Run: headless pygame with SDL's dummy video driver; simulated clock (each Clock.tick advances the game by its frame time, no real sleeping); random seed 0; keys injected as events and as key.get_pressed() state; no mouse input.
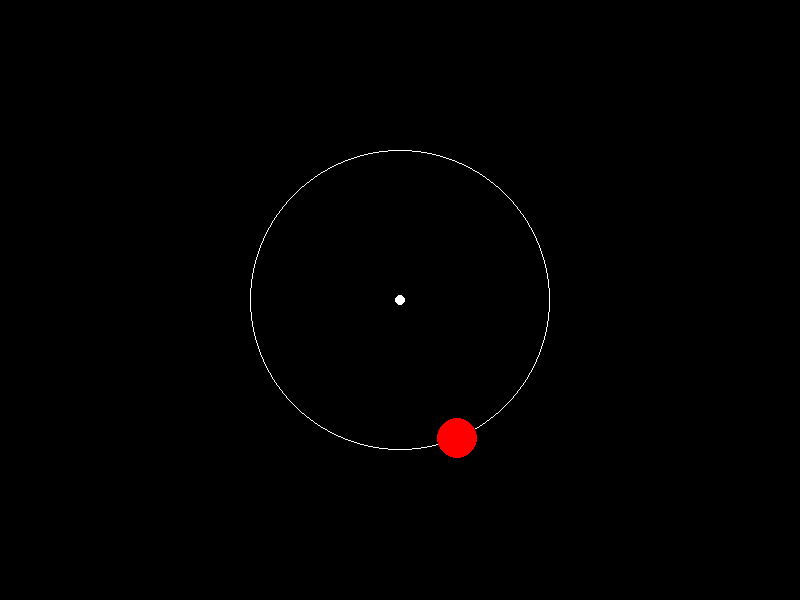
Frame 1 of 4 · flips 1–60 · no input
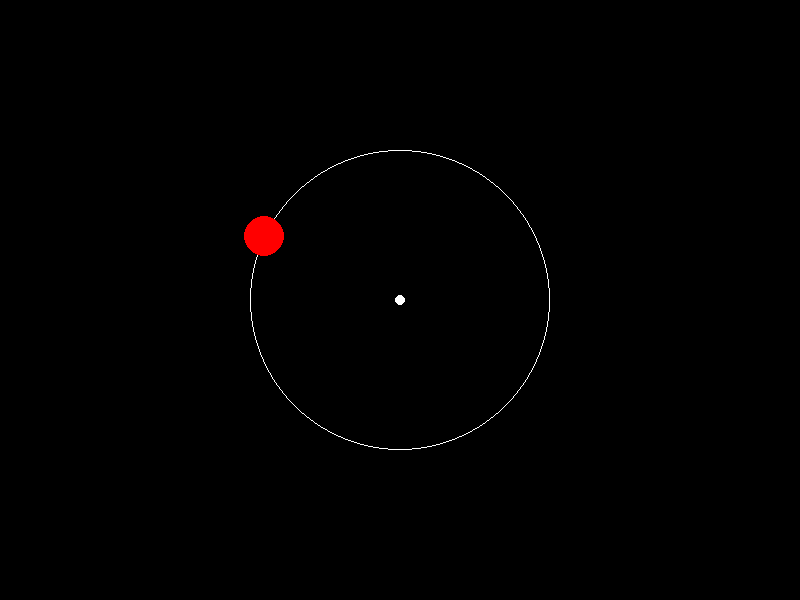
Frame 2 of 4 · flips 61–180 · tapped SPACE, RETURN · held RIGHT (→), D
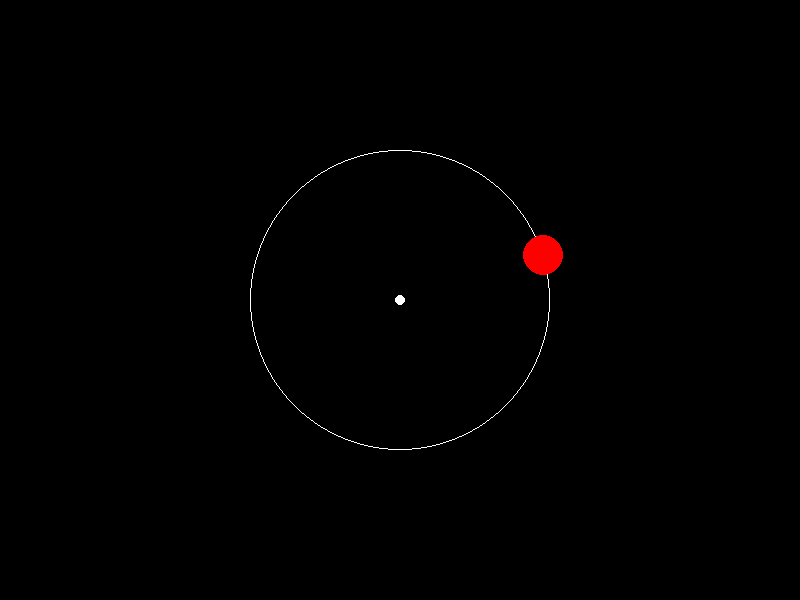
Frame 3 of 4 · flips 181–300 · held DOWN (↓), S
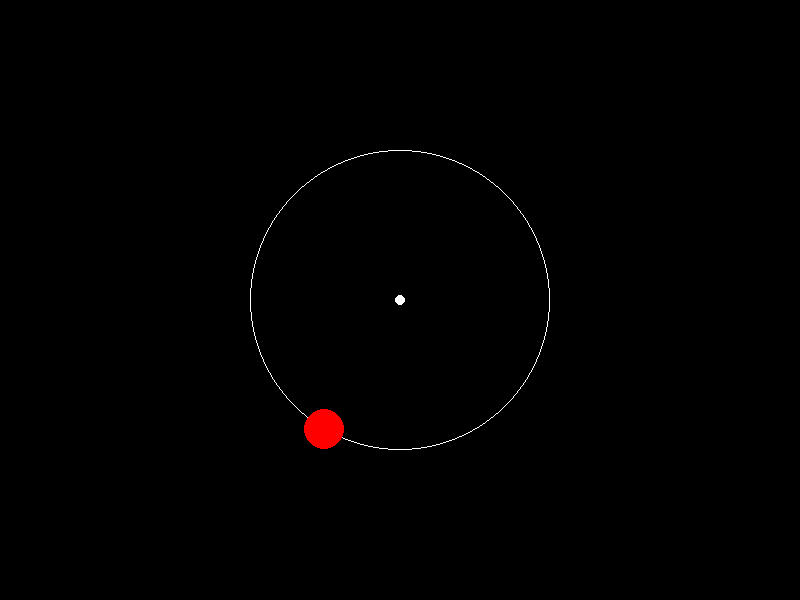
Frame 4 of 4 · flips 301–420 · held LEFT (←), A, UP (↑), W

The pygame program that drew these frames:

import pygame
import math
import sys

# Инициализация
pygame.init()
WIDTH, HEIGHT = 800, 600
screen = pygame.display.set_mode((WIDTH, HEIGHT))
pygame.display.set_caption("Движение по окружности")
clock = pygame.time.Clock()

# Параметры орбиты
center_x = WIDTH // 2
center_y = HEIGHT // 2
radius = 150          # Радиус окружности
angle = 0             # Текущий угол (в радианах)
speed = 0.02          # Скорость вращения (чем больше, тем быстрее)

# Цвета
WHITE = (255, 255, 255)
RED = (255, 0, 0)
BLACK = (0, 0, 0)

# Главный игровой цикл
running = True
while running:
    # Обработка выхода из игры
    for event in pygame.event.get():
        if event.type == pygame.QUIT:
            running = False

    # --- Логика движения ---
    # 1. Вычисляем новые координаты
    x = center_x + radius * math.cos(angle)
    y = center_y + radius * math.sin(angle)
    
    # 2. Увеличиваем угол для следующего кадра
    angle += speed

    # --- Отрисовка ---
    screen.fill(BLACK)  # Заливаем фон
    
    # Рисуем белую траекторию (круг)
    pygame.draw.circle(screen, WHITE, (center_x, center_y), radius, 1)
    
    # Рисуем центр (маленькая белая точка)
    pygame.draw.circle(screen, WHITE, (center_x, center_y), 5)
    
    # Рисуем наш движущийся объект (красный шарик)
    pygame.draw.circle(screen, RED, (int(x), int(y)), 20)

    # Обновляем экран
    pygame.display.flip()
    
    # Ограничиваем FPS (60 кадров в секунду)
    clock.tick(60)

pygame.quit()
sys.exit()
